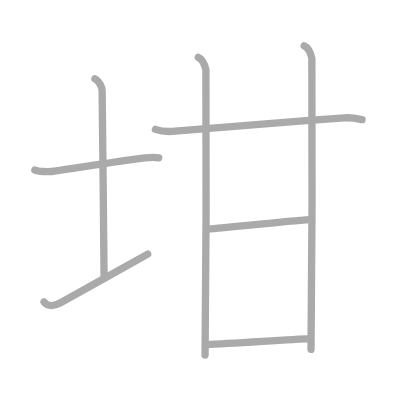
t = 0.00 s
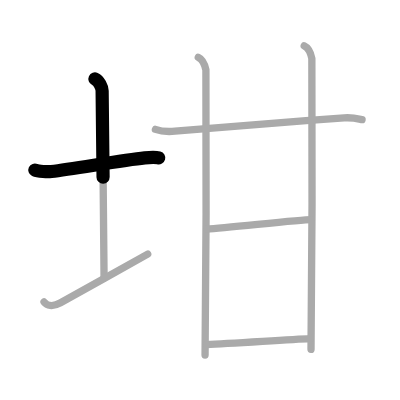
t = 1.50 s
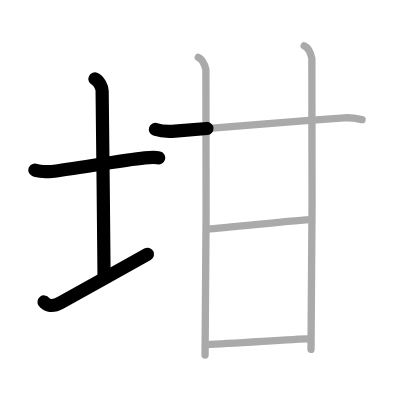
t = 3.25 s
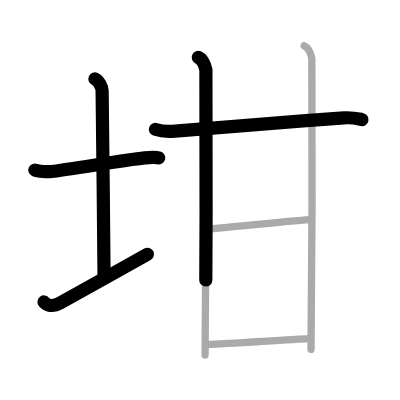
t = 4.75 s
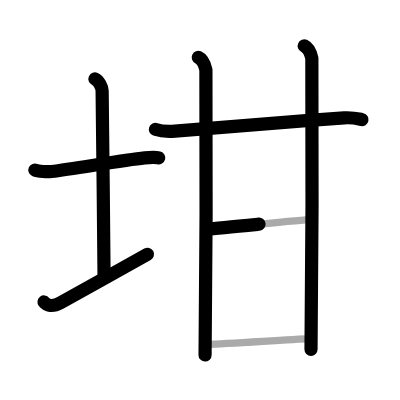
t = 6.50 s
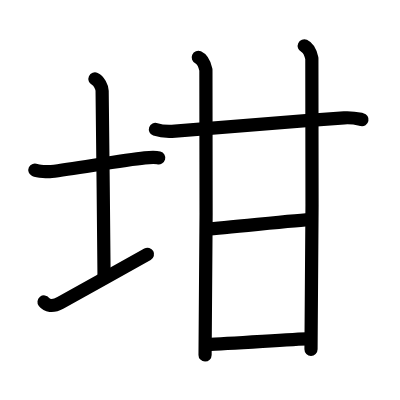
t = 8.00 s

The animated SVG that drew these frames (rendered in a browser with its animation timeline set to each time). Animation: 8 SMIL elements (animate=8); one cycle of 8.00 s.

<?xml version="1.0" standalone="no"?>
<!DOCTYPE svg PUBLIC "-//W3C//DTD SVG 1.1//EN"   "http://www.w3.org/Graphics/SVG/1.1/DTD/svg11.dtd">
<svg width="400px" height="400px"  version="1.1" xmlns="http://www.w3.org/2000/svg">
  <defs>
    <marker id="Triangle" viewBox="0 0 10 10" refX="0" refY="5" markerUnits="strokeWidth" markerWidth="3" style="stroke-opacity:0%;fill:#aaaaaa;" markerHeight="2" orient="auto">
      <path d="M 0 0 L 10 5 L 0 10 z" />
    </marker>
    
    <marker id="Arrow" viewBox="0 0 10 10" refX="5" refY="5" markerUnits="strokeWidth" markerWidth="1.8" style="stroke-opacity:0%;fill:#770000;" markerHeight="2" orient="auto">
      <path d="M 0 4 L 6 4 L 4 1 L 10 5 L 4 9 L 6 6 L 0 6 z" />
        <circle cx="5" cy="5" r="5" />
      </marker>
    
    <marker id="TriangleRed" viewBox="0 0 10 10" refX="0" refY="5" markerUnits="strokeWidth" markerWidth="3" style="stroke-opacity:0%;fill:#CC0000;" markerHeight="2" orient="auto">
      <path d="M 0 0 L 10 5 L 0 10 z" />
    </marker>
    
    <marker id="ArrowRed" viewBox="0 0 10 10" refX="5" refY="5" markerUnits="strokeWidth" markerWidth="1.8" style="stroke-opacity:0%;fill:#CC0000;" markerHeight="2" orient="auto">
      <path d="M 0 4 L 6 4 L 4 1 L 10 5 L 4 9 L 6 6 L 0 6 z" />
        <circle cx="5" cy="5" r="5" />
      </marker>
    
  </defs>
  
  <path style="fill:#ffffff; fill-opacity:100%; fill-rule:evenodd; stroke-width:0;" d="M 0 0 L 400px 0 L 400px 400px L 0 400px L 0 0" />

  <g transform="scale(3.6697247706422 3.6697247706422)">
<path style="fill:none; fill-opacity:0%; fill-rule:evenodd; stroke:#aaaaaa; stroke-opacity:100%; stroke-width: 1.5pt; stroke-linejoin:round; stroke-linecap:round;" d="M9.5 46.35c0.88 0.41 3.62 0.49 4.5 0.38c6.25-0.74 19.2-3.07 25.45-3.72c1.46-0.15 3.06-0.19 3.8 0.01"></path>
<path style="fill:none; fill-opacity:0%; fill-rule:evenodd; stroke:#aaaaaa; stroke-opacity:100%; stroke-width: 1.5pt; stroke-linejoin:round; stroke-linecap:round;" d="M25.87 21.5c1.09 0.5 1.96 2.23 1.96 3.25c0 7.25 0.53 40.25 0.53 51"></path>
<path style="fill:none; fill-opacity:0%; fill-rule:evenodd; stroke:#aaaaaa; stroke-opacity:100%; stroke-width: 1.5pt; stroke-linejoin:round; stroke-linecap:round;" d="M12 82.29c0.75 0.96 2.25 1.46 4.5 0.21C22.75 79 34 72.75 40.25 69.25"></path>
<path style="fill:none; fill-opacity:0%; fill-rule:evenodd; stroke:#aaaaaa; stroke-opacity:100%; stroke-width: 1.5pt; stroke-linejoin:round; stroke-linecap:round;" d="M42.35 35.26c1.39 0.49 3.95 0.61 5.34 0.49c10.26-0.9 29.28-2.44 46.09-3.63c2.32-0.16 3.71 0.23 4.88 0.48"></path>
<path style="fill:none; fill-opacity:0%; fill-rule:evenodd; stroke:#aaaaaa; stroke-opacity:100%; stroke-width: 1.5pt; stroke-linejoin:round; stroke-linecap:round;" d="M54.03 15.63c1.16 0.52 1.85 2.36 2.08 3.41c0.23 1.05 0 71.14-0.23 77.71"></path>
<path style="fill:none; fill-opacity:0%; fill-rule:evenodd; stroke:#aaaaaa; stroke-opacity:100%; stroke-width: 1.5pt; stroke-linejoin:round; stroke-linecap:round;" d="M82.9 12.5c1.16 0.53 1.85 2.36 2.08 3.42c0.23 1.05 0 72.72-0.23 79.28"></path>
<path style="fill:none; fill-opacity:0%; fill-rule:evenodd; stroke:#aaaaaa; stroke-opacity:100%; stroke-width: 1.5pt; stroke-linejoin:round; stroke-linecap:round;" d="M56.32 62.41c5.91-0.36 25.34-2.58 28.52-2.58"></path>
<path style="fill:none; fill-opacity:0%; fill-rule:evenodd; stroke:#aaaaaa; stroke-opacity:100%; stroke-width: 1.5pt; stroke-linejoin:round; stroke-linecap:round;" d="M56.32 93.88c6.9-0.26 21.89-1.34 28.26-1.6"></path>

<path style="fill:none; fill-opacity:0%; fill-rule:evenodd; stroke:#000000; stroke-opacity:100%; stroke-width: 2.7pt; stroke-linejoin:round; stroke-linecap:round;" d="M9.5 46.35c0.88 0.41 3.62 0.49 4.5 0.38c6.25-0.74 19.2-3.07 25.45-3.72c1.46-0.15 3.06-0.19 3.8 0.01" pathLength="100" stroke-dashoffset="100" stroke-dasharray="100 105"><animate id="dashAnim1" attributeName="stroke-dashoffset" from="100" to="0" dur="1s" calcMode="linear" fill="freeze"/></path>
<path style="fill:none; fill-opacity:0%; fill-rule:evenodd; stroke:#000000; stroke-opacity:100%; stroke-width: 2.7pt; stroke-linejoin:round; stroke-linecap:round;" d="M25.87 21.5c1.09 0.5 1.96 2.23 1.96 3.25c0 7.25 0.53 40.25 0.53 51" pathLength="100" stroke-dashoffset="100" stroke-dasharray="100 105"><animate id="dashAnim2" attributeName="stroke-dashoffset" from="100" to="0" dur="1s" calcMode="linear" begin="dashAnim1.end" fill="freeze"/></path>
<path style="fill:none; fill-opacity:0%; fill-rule:evenodd; stroke:#000000; stroke-opacity:100%; stroke-width: 2.7pt; stroke-linejoin:round; stroke-linecap:round;" d="M12 82.29c0.75 0.96 2.25 1.46 4.5 0.21C22.75 79 34 72.75 40.25 69.25" pathLength="100" stroke-dashoffset="100" stroke-dasharray="100 105"><animate id="dashAnim3" attributeName="stroke-dashoffset" from="100" to="0" dur="1s" calcMode="linear" begin="dashAnim2.end" fill="freeze"/></path>
<path style="fill:none; fill-opacity:0%; fill-rule:evenodd; stroke:#000000; stroke-opacity:100%; stroke-width: 2.7pt; stroke-linejoin:round; stroke-linecap:round;" d="M42.35 35.26c1.39 0.49 3.95 0.61 5.34 0.49c10.26-0.9 29.28-2.44 46.09-3.63c2.32-0.16 3.71 0.23 4.88 0.48" pathLength="100" stroke-dashoffset="100" stroke-dasharray="100 105"><animate id="dashAnim4" attributeName="stroke-dashoffset" from="100" to="0" dur="1s" calcMode="linear" begin="dashAnim3.end" fill="freeze"/></path>
<path style="fill:none; fill-opacity:0%; fill-rule:evenodd; stroke:#000000; stroke-opacity:100%; stroke-width: 2.7pt; stroke-linejoin:round; stroke-linecap:round;" d="M54.03 15.63c1.16 0.52 1.85 2.36 2.08 3.41c0.23 1.05 0 71.14-0.23 77.71" pathLength="100" stroke-dashoffset="100" stroke-dasharray="100 105"><animate id="dashAnim5" attributeName="stroke-dashoffset" from="100" to="0" dur="1s" calcMode="linear" begin="dashAnim4.end" fill="freeze"/></path>
<path style="fill:none; fill-opacity:0%; fill-rule:evenodd; stroke:#000000; stroke-opacity:100%; stroke-width: 2.7pt; stroke-linejoin:round; stroke-linecap:round;" d="M82.9 12.5c1.16 0.53 1.85 2.36 2.08 3.42c0.23 1.05 0 72.72-0.23 79.28" pathLength="100" stroke-dashoffset="100" stroke-dasharray="100 105"><animate id="dashAnim6" attributeName="stroke-dashoffset" from="100" to="0" dur="1s" calcMode="linear" begin="dashAnim5.end" fill="freeze"/></path>
<path style="fill:none; fill-opacity:0%; fill-rule:evenodd; stroke:#000000; stroke-opacity:100%; stroke-width: 2.7pt; stroke-linejoin:round; stroke-linecap:round;" d="M56.32 62.41c5.91-0.36 25.34-2.58 28.52-2.58" pathLength="100" stroke-dashoffset="100" stroke-dasharray="100 105"><animate id="dashAnim7" attributeName="stroke-dashoffset" from="100" to="0" dur="1s" calcMode="linear" begin="dashAnim6.end" fill="freeze"/></path>
<path style="fill:none; fill-opacity:0%; fill-rule:evenodd; stroke:#000000; stroke-opacity:100%; stroke-width: 2.7pt; stroke-linejoin:round; stroke-linecap:round;" d="M56.32 93.88c6.9-0.26 21.89-1.34 28.26-1.6" pathLength="100" stroke-dashoffset="100" stroke-dasharray="100 105"><animate id="dashAnim8" attributeName="stroke-dashoffset" from="100" to="0" dur="1s" calcMode="linear" begin="dashAnim7.end" fill="freeze"/></path>

</g>

</svg>  
          
